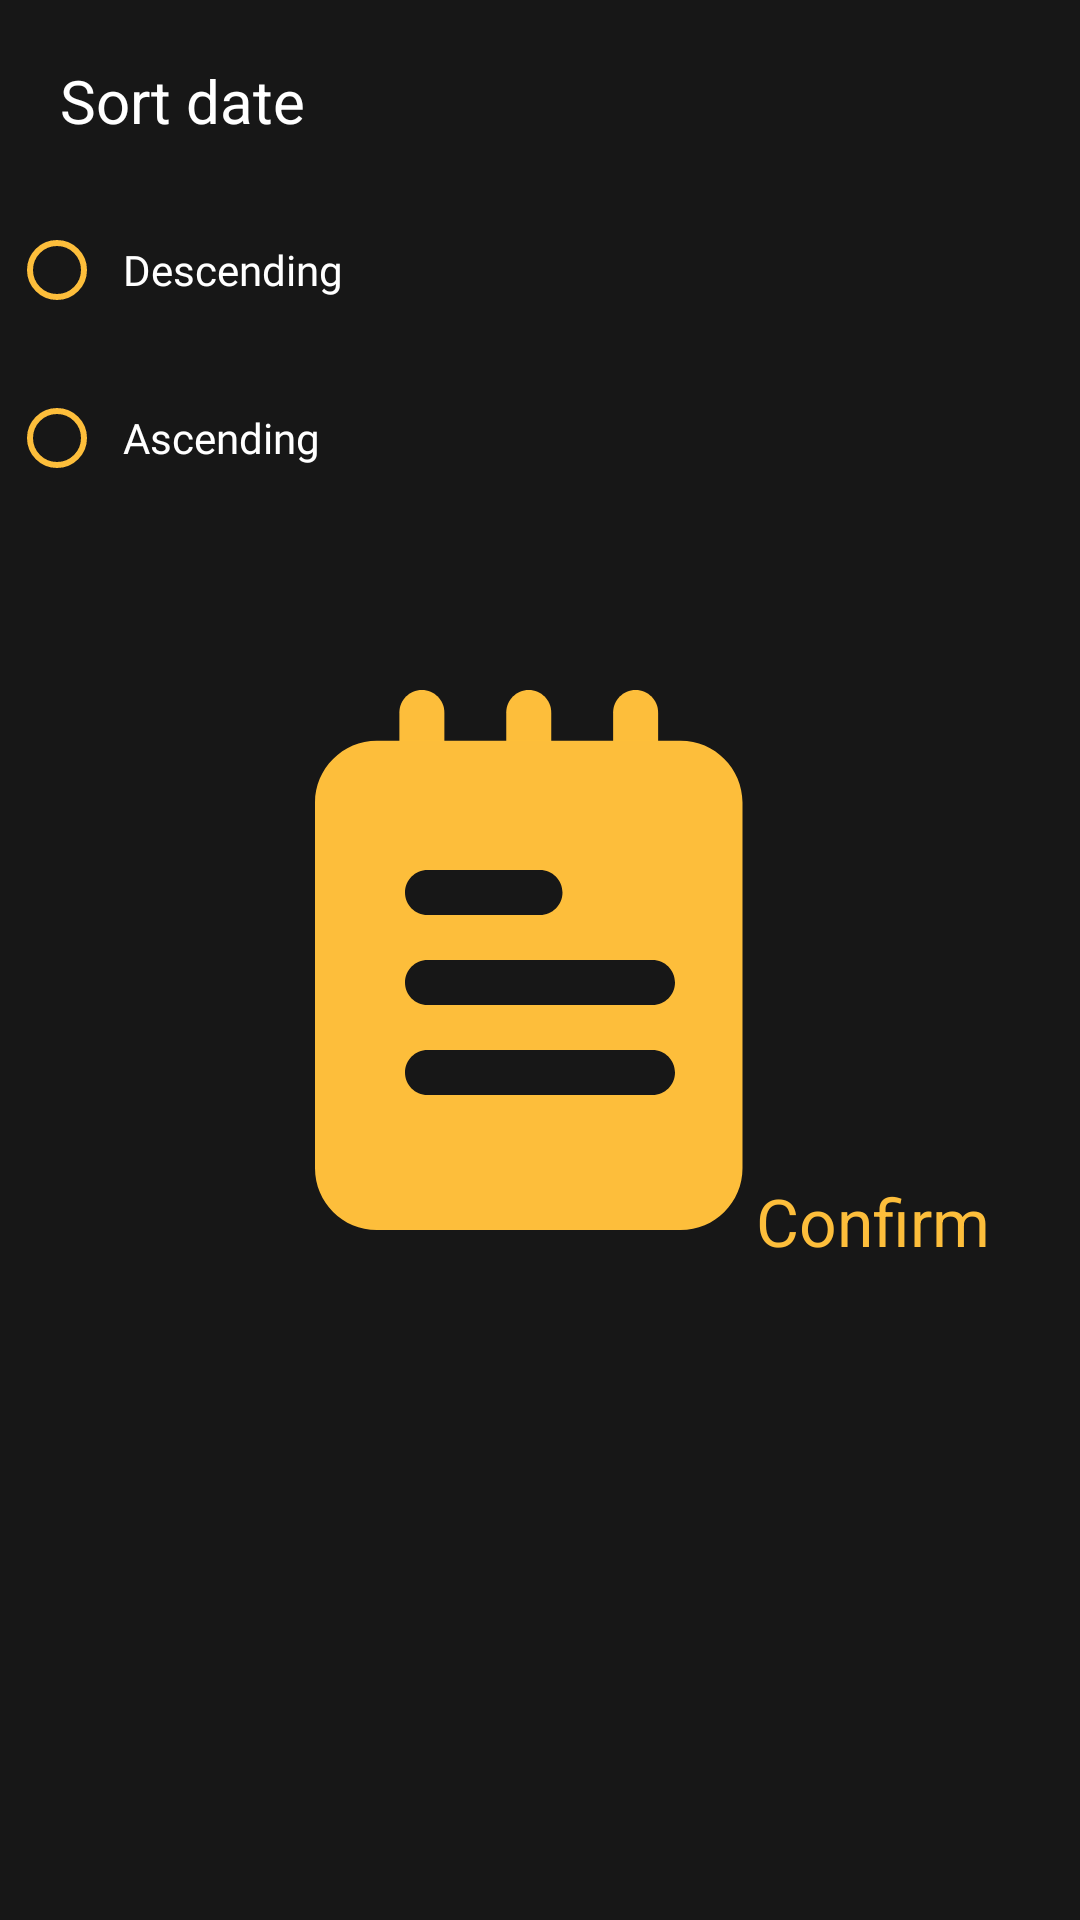

Android layout source for this screen:
<!-- AndroidManifest.xml: application theme splashScreenTheme -->
<!-- res/layout/sort_dialog.xml -->
<?xml version="1.0" encoding="utf-8"?>
<androidx.constraintlayout.widget.ConstraintLayout xmlns:android="http://schemas.android.com/apk/res/android"
    xmlns:app="http://schemas.android.com/apk/res-auto"
    android:layout_width="match_parent"
    android:layout_height="wrap_content"
    android:background="@drawable/background_dialog"
    android:clickable="true"
    android:focusable="true"
    android:minWidth="300dp">

    <TextView
        android:id="@+id/sortDialogTitleTv"
        android:layout_width="0dp"
        android:layout_height="wrap_content"
        android:layout_marginStart="20dp"
        android:layout_marginTop="20dp"
        android:layout_marginEnd="20dp"
        android:orientation="horizontal"
        android:text="@string/sort_date"
        android:textColor="@color/white"
        android:textSize="20sp"
        app:layout_constraintEnd_toEndOf="parent"
        app:layout_constraintStart_toStartOf="parent"
        app:layout_constraintTop_toTopOf="parent" />

    <RadioGroup
        android:id="@+id/fragmentDialogRg"
        android:layout_width="0dp"
        android:layout_height="wrap_content"
        android:layout_marginTop="15dp"
        app:layout_constraintEnd_toEndOf="parent"
        app:layout_constraintStart_toStartOf="parent"
        app:layout_constraintTop_toBottomOf="@+id/sortDialogTitleTv">

        <RadioButton
            android:id="@+id/fragmentDialogDescRg"
            android:layout_width="match_parent"
            android:layout_height="50dp"
            android:layout_margin="3dp"
            android:buttonTint="@color/gold"
            android:fontFamily="@font/ubunturegular"
            android:paddingStart="6dp"
            android:text="@string/descending"
            android:textColor="@color/white" />

        <RadioButton
            android:id="@+id/fragmentDialogAscRg"
            android:layout_width="match_parent"
            android:layout_height="50dp"
            android:layout_margin="3dp"
            android:buttonTint="@color/gold"
            android:fontFamily="@font/ubunturegular"
            android:paddingStart="6dp"
            android:text="@string/ascending"
            android:textColor="@color/white" />
    </RadioGroup>

    <TextView
        android:id="@+id/sortDialogConfirmTv"
        android:layout_width="wrap_content"
        android:layout_height="wrap_content"
        android:layout_marginTop="15dp"
        android:layout_marginEnd="30dp"
        android:layout_marginBottom="15dp"
        android:text="@string/confirm"
        android:textColor="@color/gold"
        android:textSize="22sp"
        android:clickable="true"
        app:layout_constraintBottom_toBottomOf="parent"
        app:layout_constraintEnd_toEndOf="parent"
        app:layout_constraintTop_toBottomOf="@+id/fragmentDialogRg" />
</androidx.constraintlayout.widget.ConstraintLayout>
<!-- resources referenced by this layout -->
<resources>
  <color name="gold">#FDBE3B</color>
  <color name="white">#FFFFFFFF</color>
  <!-- drawable background_dialog (drawable) -->
  <?xml version="1.0" encoding="utf-8"?>
  <shape xmlns:android="http://schemas.android.com/apk/res/android"
      android:shape="rectangle">
      <stroke android:color="@color/fui_transparent" />
      <corners android:radius="15dp" />
  </shape>
  <string name="ascending">Ascending</string>
  <string name="confirm">Confirm</string>
  <string name="descending">Descending</string>
  <string name="sort_date">Sort date</string>
  <style name="splashScreenTheme" parent="Theme.AppCompat.DayNight.NoActionBar">
          <item name="android:windowBackground">@drawable/splash_image</item>
          <item name="android:statusBarColor">@color/colorPrimary_dark</item>
          <item name="colorPrimaryDark">@color/colorPrimary</item>
      </style>
  <!-- drawable splash_image (drawable) -->
  <?xml version="1.0" encoding="utf-8"?>
  <layer-list xmlns:android="http://schemas.android.com/apk/res/android">
      <item android:drawable="@color/color_Primary"/>
      <item android:drawable="@drawable/ic_logo" android:gravity="center"/>
  
  </layer-list>
  <color name="colorPrimary_dark">#171717</color>
  <color name="color_Primary">#171717</color>
  <!-- drawable ic_logo (drawable) -->
  <vector android:height="180dp" android:viewportHeight="24"
      android:viewportWidth="24" android:width="180dp" xmlns:android="http://schemas.android.com/apk/res/android">
      <path android:fillColor="@color/colorNoteColor2" android:pathData="m6.75,5.5c-0.552,0 -1,-0.448 -1,-1v-3.5c0,-0.552 0.448,-1 1,-1s1,0.448 1,1v3.5c0,0.552 -0.448,1 -1,1z"/>
      <path android:fillColor="@color/colorNoteColor2" android:pathData="m11.5,5.5c-0.552,0 -1,-0.448 -1,-1v-3.5c0,-0.552 0.448,-1 1,-1s1,0.448 1,1v3.5c0,0.552 -0.448,1 -1,1z"/>
      <path android:fillColor="@color/colorNoteColor2" android:pathData="m16.25,5.5c-0.552,0 -1,-0.448 -1,-1v-3.5c0,-0.552 0.448,-1 1,-1s1,0.448 1,1v3.5c0,0.552 -0.448,1 -1,1z"/>
      <path android:fillColor="@color/colorNoteColor2" android:pathData="m18.25,2.25h-13.5c-1.517,0 -2.75,1.233 -2.75,2.75v16.25c0,1.517 1.233,2.75 2.75,2.75h13.5c1.517,0 2.75,-1.233 2.75,-2.75v-16.25c0,-1.517 -1.233,-2.75 -2.75,-2.75zM7,8h5c0.552,0 1,0.448 1,1s-0.448,1 -1,1h-5c-0.552,0 -1,-0.448 -1,-1s0.448,-1 1,-1zM17,18h-10c-0.552,0 -1,-0.448 -1,-1s0.448,-1 1,-1h10c0.552,0 1,0.448 1,1s-0.448,1 -1,1zM17,14h-10c-0.552,0 -1,-0.448 -1,-1s0.448,-1 1,-1h10c0.552,0 1,0.448 1,1s-0.448,1 -1,1z"/>
  </vector>
  <color name="colorNoteColor2">#FDBE3B</color>
  <!-- not gathered from this repository: default colours our renderer supplied (Android Studio template values) -->
  <color name="colorPrimary">#FF6200EE</color>
</resources>
